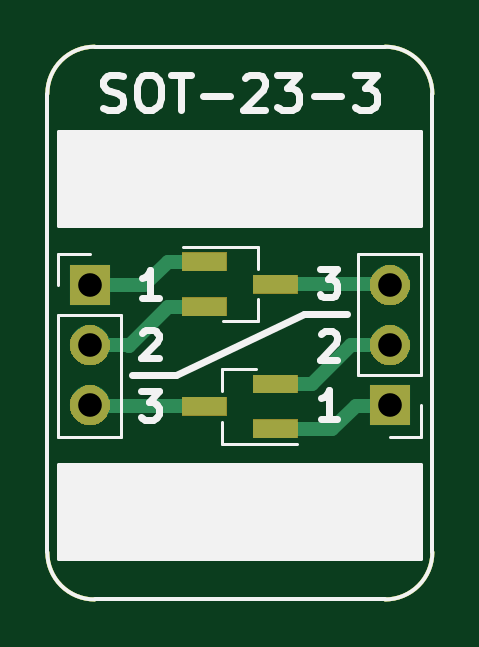
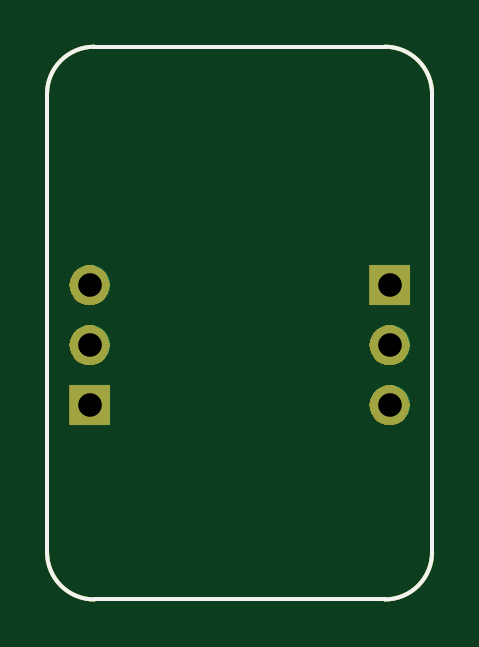
Circuit board: 11 layer files. Board 16.3 x 23.4 mm.
- bottom_copper: BRK-SOT-23-3-B_Cu.gbr (1262 bytes)
- bottom_mask: BRK-SOT-23-3-B_Mask.gbr (4901 bytes)
- paste: BRK-SOT-23-3-B_Paste.gbr (1038 bytes)
- bottom_silk: BRK-SOT-23-3-B_SilkS.gbr (1039 bytes)
- outline: BRK-SOT-23-3-Edge_Cuts.gbr (1005 bytes)
- top_copper: BRK-SOT-23-3-F_Cu.gbr (2327 bytes)
- top_mask: BRK-SOT-23-3-F_Mask.gbr (5855 bytes)
- paste: BRK-SOT-23-3-F_Paste.gbr (1215 bytes)
- top_silk: BRK-SOT-23-3-F_SilkS.gbr (6268 bytes)
- drill: BRK-SOT-23-3-NPTH.drl (323 bytes)
- drill: BRK-SOT-23-3-PTH.drl (428 bytes)

=== bottom_copper: BRK-SOT-23-3-B_Cu.gbr ===
G04 #@! TF.GenerationSoftware,KiCad,Pcbnew,5.1.4-e60b266~84~ubuntu19.04.1*
G04 #@! TF.CreationDate,2019-08-10T10:36:48+03:00*
G04 #@! TF.ProjectId,BRK-SOT-23-3,42524b2d-534f-4542-9d32-332d332e6b69,v1.1*
G04 #@! TF.SameCoordinates,Original*
G04 #@! TF.FileFunction,Copper,L2,Bot*
G04 #@! TF.FilePolarity,Positive*
%FSLAX46Y46*%
G04 Gerber Fmt 4.6, Leading zero omitted, Abs format (unit mm)*
G04 Created by KiCad (PCBNEW 5.1.4-e60b266~84~ubuntu19.04.1) date 2019-08-10 10:36:48*
%MOMM*%
%LPD*%
G04 APERTURE LIST*
%ADD10C,0.150000*%
%ADD11O,1.700000X1.700000*%
%ADD12R,1.700000X1.700000*%
G04 APERTURE END LIST*
D10*
X67300000Y-71400000D02*
G75*
G02X65300000Y-73400000I-2000000J0D01*
G01*
X53000000Y-73400000D02*
G75*
G02X51000000Y-71400000I0J2000000D01*
G01*
X65300000Y-50000000D02*
G75*
G02X67300000Y-52000000I0J-2000000D01*
G01*
X51000000Y-52000000D02*
G75*
G02X53000000Y-50000000I2000000J0D01*
G01*
X65300000Y-73400000D02*
X53000000Y-73400000D01*
X67300000Y-52000000D02*
X67300000Y-71400000D01*
X53000000Y-50000000D02*
X65300000Y-50000000D01*
X51000000Y-71400000D02*
X51000000Y-52000000D01*
D11*
X65500000Y-60100000D03*
X65500000Y-62640000D03*
D12*
X65500000Y-65180000D03*
D11*
X52800000Y-65180000D03*
X52800000Y-62640000D03*
D12*
X52800000Y-60100000D03*
M02*

=== bottom_mask: BRK-SOT-23-3-B_Mask.gbr ===
G04 #@! TF.GenerationSoftware,KiCad,Pcbnew,5.1.4-e60b266~84~ubuntu19.04.1*
G04 #@! TF.CreationDate,2019-08-10T10:36:48+03:00*
G04 #@! TF.ProjectId,BRK-SOT-23-3,42524b2d-534f-4542-9d32-332d332e6b69,v1.1*
G04 #@! TF.SameCoordinates,Original*
G04 #@! TF.FileFunction,Soldermask,Bot*
G04 #@! TF.FilePolarity,Negative*
%FSLAX46Y46*%
G04 Gerber Fmt 4.6, Leading zero omitted, Abs format (unit mm)*
G04 Created by KiCad (PCBNEW 5.1.4-e60b266~84~ubuntu19.04.1) date 2019-08-10 10:36:48*
%MOMM*%
%LPD*%
G04 APERTURE LIST*
%ADD10C,0.150000*%
%ADD11C,0.100000*%
G04 APERTURE END LIST*
D10*
X67300000Y-71400000D02*
G75*
G02X65300000Y-73400000I-2000000J0D01*
G01*
X53000000Y-73400000D02*
G75*
G02X51000000Y-71400000I0J2000000D01*
G01*
X65300000Y-50000000D02*
G75*
G02X67300000Y-52000000I0J-2000000D01*
G01*
X51000000Y-52000000D02*
G75*
G02X53000000Y-50000000I2000000J0D01*
G01*
X65300000Y-73400000D02*
X53000000Y-73400000D01*
X67300000Y-52000000D02*
X67300000Y-71400000D01*
X53000000Y-50000000D02*
X65300000Y-50000000D01*
X51000000Y-71400000D02*
X51000000Y-52000000D01*
D11*
G36*
X66350000Y-66030000D02*
G01*
X64650000Y-66030000D01*
X64650000Y-64330000D01*
X66350000Y-64330000D01*
X66350000Y-66030000D01*
X66350000Y-66030000D01*
G37*
G36*
X52966627Y-64342299D02*
G01*
X53126856Y-64390903D01*
X53274519Y-64469830D01*
X53403949Y-64576051D01*
X53510170Y-64705481D01*
X53589097Y-64853144D01*
X53637702Y-65013373D01*
X53654113Y-65180000D01*
X53637702Y-65346627D01*
X53589097Y-65506856D01*
X53510170Y-65654519D01*
X53403949Y-65783949D01*
X53274519Y-65890170D01*
X53126856Y-65969097D01*
X52966627Y-66017701D01*
X52841757Y-66030000D01*
X52758243Y-66030000D01*
X52633373Y-66017701D01*
X52473144Y-65969097D01*
X52325481Y-65890170D01*
X52196051Y-65783949D01*
X52089830Y-65654519D01*
X52010903Y-65506856D01*
X51962298Y-65346627D01*
X51945887Y-65180000D01*
X51962298Y-65013373D01*
X52010903Y-64853144D01*
X52089830Y-64705481D01*
X52196051Y-64576051D01*
X52325481Y-64469830D01*
X52473144Y-64390903D01*
X52633373Y-64342299D01*
X52758243Y-64330000D01*
X52841757Y-64330000D01*
X52966627Y-64342299D01*
X52966627Y-64342299D01*
G37*
G36*
X65666627Y-61802299D02*
G01*
X65826856Y-61850903D01*
X65974519Y-61929830D01*
X66103949Y-62036051D01*
X66210170Y-62165481D01*
X66289097Y-62313144D01*
X66337702Y-62473373D01*
X66354113Y-62640000D01*
X66337702Y-62806627D01*
X66289097Y-62966856D01*
X66210170Y-63114519D01*
X66103949Y-63243949D01*
X65974519Y-63350170D01*
X65826856Y-63429097D01*
X65666627Y-63477701D01*
X65541757Y-63490000D01*
X65458243Y-63490000D01*
X65333373Y-63477701D01*
X65173144Y-63429097D01*
X65025481Y-63350170D01*
X64896051Y-63243949D01*
X64789830Y-63114519D01*
X64710903Y-62966856D01*
X64662298Y-62806627D01*
X64645887Y-62640000D01*
X64662298Y-62473373D01*
X64710903Y-62313144D01*
X64789830Y-62165481D01*
X64896051Y-62036051D01*
X65025481Y-61929830D01*
X65173144Y-61850903D01*
X65333373Y-61802299D01*
X65458243Y-61790000D01*
X65541757Y-61790000D01*
X65666627Y-61802299D01*
X65666627Y-61802299D01*
G37*
G36*
X52966627Y-61802299D02*
G01*
X53126856Y-61850903D01*
X53274519Y-61929830D01*
X53403949Y-62036051D01*
X53510170Y-62165481D01*
X53589097Y-62313144D01*
X53637702Y-62473373D01*
X53654113Y-62640000D01*
X53637702Y-62806627D01*
X53589097Y-62966856D01*
X53510170Y-63114519D01*
X53403949Y-63243949D01*
X53274519Y-63350170D01*
X53126856Y-63429097D01*
X52966627Y-63477701D01*
X52841757Y-63490000D01*
X52758243Y-63490000D01*
X52633373Y-63477701D01*
X52473144Y-63429097D01*
X52325481Y-63350170D01*
X52196051Y-63243949D01*
X52089830Y-63114519D01*
X52010903Y-62966856D01*
X51962298Y-62806627D01*
X51945887Y-62640000D01*
X51962298Y-62473373D01*
X52010903Y-62313144D01*
X52089830Y-62165481D01*
X52196051Y-62036051D01*
X52325481Y-61929830D01*
X52473144Y-61850903D01*
X52633373Y-61802299D01*
X52758243Y-61790000D01*
X52841757Y-61790000D01*
X52966627Y-61802299D01*
X52966627Y-61802299D01*
G37*
G36*
X65666627Y-59262299D02*
G01*
X65826856Y-59310903D01*
X65974519Y-59389830D01*
X66103949Y-59496051D01*
X66210170Y-59625481D01*
X66289097Y-59773144D01*
X66337702Y-59933373D01*
X66354113Y-60100000D01*
X66337702Y-60266627D01*
X66289097Y-60426856D01*
X66210170Y-60574519D01*
X66103949Y-60703949D01*
X65974519Y-60810170D01*
X65826856Y-60889097D01*
X65666627Y-60937701D01*
X65541757Y-60950000D01*
X65458243Y-60950000D01*
X65333373Y-60937701D01*
X65173144Y-60889097D01*
X65025481Y-60810170D01*
X64896051Y-60703949D01*
X64789830Y-60574519D01*
X64710903Y-60426856D01*
X64662298Y-60266627D01*
X64645887Y-60100000D01*
X64662298Y-59933373D01*
X64710903Y-59773144D01*
X64789830Y-59625481D01*
X64896051Y-59496051D01*
X65025481Y-59389830D01*
X65173144Y-59310903D01*
X65333373Y-59262299D01*
X65458243Y-59250000D01*
X65541757Y-59250000D01*
X65666627Y-59262299D01*
X65666627Y-59262299D01*
G37*
G36*
X53650000Y-60950000D02*
G01*
X51950000Y-60950000D01*
X51950000Y-59250000D01*
X53650000Y-59250000D01*
X53650000Y-60950000D01*
X53650000Y-60950000D01*
G37*
M02*

=== paste: BRK-SOT-23-3-B_Paste.gbr ===
G04 #@! TF.GenerationSoftware,KiCad,Pcbnew,5.1.4-e60b266~84~ubuntu19.04.1*
G04 #@! TF.CreationDate,2019-08-10T10:36:48+03:00*
G04 #@! TF.ProjectId,BRK-SOT-23-3,42524b2d-534f-4542-9d32-332d332e6b69,v1.1*
G04 #@! TF.SameCoordinates,Original*
G04 #@! TF.FileFunction,Paste,Bot*
G04 #@! TF.FilePolarity,Positive*
%FSLAX46Y46*%
G04 Gerber Fmt 4.6, Leading zero omitted, Abs format (unit mm)*
G04 Created by KiCad (PCBNEW 5.1.4-e60b266~84~ubuntu19.04.1) date 2019-08-10 10:36:48*
%MOMM*%
%LPD*%
G04 APERTURE LIST*
%ADD10C,0.150000*%
G04 APERTURE END LIST*
D10*
X67300000Y-71400000D02*
G75*
G02X65300000Y-73400000I-2000000J0D01*
G01*
X53000000Y-73400000D02*
G75*
G02X51000000Y-71400000I0J2000000D01*
G01*
X65300000Y-50000000D02*
G75*
G02X67300000Y-52000000I0J-2000000D01*
G01*
X51000000Y-52000000D02*
G75*
G02X53000000Y-50000000I2000000J0D01*
G01*
X65300000Y-73400000D02*
X53000000Y-73400000D01*
X67300000Y-52000000D02*
X67300000Y-71400000D01*
X53000000Y-50000000D02*
X65300000Y-50000000D01*
X51000000Y-71400000D02*
X51000000Y-52000000D01*
M02*

=== bottom_silk: BRK-SOT-23-3-B_SilkS.gbr ===
G04 #@! TF.GenerationSoftware,KiCad,Pcbnew,5.1.4-e60b266~84~ubuntu19.04.1*
G04 #@! TF.CreationDate,2019-08-10T10:36:48+03:00*
G04 #@! TF.ProjectId,BRK-SOT-23-3,42524b2d-534f-4542-9d32-332d332e6b69,v1.1*
G04 #@! TF.SameCoordinates,Original*
G04 #@! TF.FileFunction,Legend,Bot*
G04 #@! TF.FilePolarity,Positive*
%FSLAX46Y46*%
G04 Gerber Fmt 4.6, Leading zero omitted, Abs format (unit mm)*
G04 Created by KiCad (PCBNEW 5.1.4-e60b266~84~ubuntu19.04.1) date 2019-08-10 10:36:48*
%MOMM*%
%LPD*%
G04 APERTURE LIST*
%ADD10C,0.150000*%
G04 APERTURE END LIST*
D10*
X67300000Y-71400000D02*
G75*
G02X65300000Y-73400000I-2000000J0D01*
G01*
X53000000Y-73400000D02*
G75*
G02X51000000Y-71400000I0J2000000D01*
G01*
X65300000Y-50000000D02*
G75*
G02X67300000Y-52000000I0J-2000000D01*
G01*
X51000000Y-52000000D02*
G75*
G02X53000000Y-50000000I2000000J0D01*
G01*
X65300000Y-73400000D02*
X53000000Y-73400000D01*
X67300000Y-52000000D02*
X67300000Y-71400000D01*
X53000000Y-50000000D02*
X65300000Y-50000000D01*
X51000000Y-71400000D02*
X51000000Y-52000000D01*
M02*

=== outline: BRK-SOT-23-3-Edge_Cuts.gbr ===
G04 #@! TF.GenerationSoftware,KiCad,Pcbnew,5.1.4-e60b266~84~ubuntu19.04.1*
G04 #@! TF.CreationDate,2019-08-10T10:36:48+03:00*
G04 #@! TF.ProjectId,BRK-SOT-23-3,42524b2d-534f-4542-9d32-332d332e6b69,v1.1*
G04 #@! TF.SameCoordinates,Original*
G04 #@! TF.FileFunction,Profile,NP*
%FSLAX46Y46*%
G04 Gerber Fmt 4.6, Leading zero omitted, Abs format (unit mm)*
G04 Created by KiCad (PCBNEW 5.1.4-e60b266~84~ubuntu19.04.1) date 2019-08-10 10:36:48*
%MOMM*%
%LPD*%
G04 APERTURE LIST*
%ADD10C,0.150000*%
G04 APERTURE END LIST*
D10*
X67300000Y-71400000D02*
G75*
G02X65300000Y-73400000I-2000000J0D01*
G01*
X53000000Y-73400000D02*
G75*
G02X51000000Y-71400000I0J2000000D01*
G01*
X65300000Y-50000000D02*
G75*
G02X67300000Y-52000000I0J-2000000D01*
G01*
X51000000Y-52000000D02*
G75*
G02X53000000Y-50000000I2000000J0D01*
G01*
X65300000Y-73400000D02*
X53000000Y-73400000D01*
X67300000Y-52000000D02*
X67300000Y-71400000D01*
X53000000Y-50000000D02*
X65300000Y-50000000D01*
X51000000Y-71400000D02*
X51000000Y-52000000D01*
M02*

=== top_copper: BRK-SOT-23-3-F_Cu.gbr ===
G04 #@! TF.GenerationSoftware,KiCad,Pcbnew,5.1.4-e60b266~84~ubuntu19.04.1*
G04 #@! TF.CreationDate,2019-08-10T10:36:48+03:00*
G04 #@! TF.ProjectId,BRK-SOT-23-3,42524b2d-534f-4542-9d32-332d332e6b69,v1.1*
G04 #@! TF.SameCoordinates,Original*
G04 #@! TF.FileFunction,Copper,L1,Top*
G04 #@! TF.FilePolarity,Positive*
%FSLAX46Y46*%
G04 Gerber Fmt 4.6, Leading zero omitted, Abs format (unit mm)*
G04 Created by KiCad (PCBNEW 5.1.4-e60b266~84~ubuntu19.04.1) date 2019-08-10 10:36:48*
%MOMM*%
%LPD*%
G04 APERTURE LIST*
%ADD10C,0.150000*%
%ADD11O,1.700000X1.700000*%
%ADD12R,1.700000X1.700000*%
%ADD13R,1.900000X0.800000*%
%ADD14C,0.600000*%
G04 APERTURE END LIST*
D10*
X67300000Y-71400000D02*
G75*
G02X65300000Y-73400000I-2000000J0D01*
G01*
X53000000Y-73400000D02*
G75*
G02X51000000Y-71400000I0J2000000D01*
G01*
X65300000Y-50000000D02*
G75*
G02X67300000Y-52000000I0J-2000000D01*
G01*
X51000000Y-52000000D02*
G75*
G02X53000000Y-50000000I2000000J0D01*
G01*
X65300000Y-73400000D02*
X53000000Y-73400000D01*
X67300000Y-52000000D02*
X67300000Y-71400000D01*
X53000000Y-50000000D02*
X65300000Y-50000000D01*
X51000000Y-71400000D02*
X51000000Y-52000000D01*
D11*
X65500000Y-60100000D03*
X65500000Y-62640000D03*
D12*
X65500000Y-65180000D03*
D11*
X52800000Y-65180000D03*
X52800000Y-62640000D03*
D12*
X52800000Y-60100000D03*
D13*
X57650000Y-65230000D03*
X60650000Y-64280000D03*
X60650000Y-66180000D03*
X60650000Y-60050000D03*
X57650000Y-61000000D03*
X57650000Y-59100000D03*
D14*
X56100000Y-59100000D02*
X55100000Y-60100000D01*
X57650000Y-59100000D02*
X56100000Y-59100000D01*
X55100000Y-60100000D02*
X52800000Y-60100000D01*
X56100000Y-61000000D02*
X54450000Y-62650000D01*
X57650000Y-61000000D02*
X56100000Y-61000000D01*
X54440000Y-62640000D02*
X52800000Y-62640000D01*
X54450000Y-62650000D02*
X54440000Y-62640000D01*
X65450000Y-60050000D02*
X65500000Y-60100000D01*
X60650000Y-60050000D02*
X65450000Y-60050000D01*
X52850000Y-65230000D02*
X52800000Y-65180000D01*
X57650000Y-65230000D02*
X52850000Y-65230000D01*
X63840000Y-62640000D02*
X65500000Y-62640000D01*
X60650000Y-64280000D02*
X62200000Y-64280000D01*
X62200000Y-64280000D02*
X63840000Y-62640000D01*
X60650000Y-66180000D02*
X63070000Y-66180000D01*
X63070000Y-66180000D02*
X64050000Y-65200000D01*
X65480000Y-65200000D02*
X65500000Y-65180000D01*
X64050000Y-65200000D02*
X65480000Y-65200000D01*
M02*

=== top_mask: BRK-SOT-23-3-F_Mask.gbr ===
G04 #@! TF.GenerationSoftware,KiCad,Pcbnew,5.1.4-e60b266~84~ubuntu19.04.1*
G04 #@! TF.CreationDate,2019-08-10T10:36:48+03:00*
G04 #@! TF.ProjectId,BRK-SOT-23-3,42524b2d-534f-4542-9d32-332d332e6b69,v1.1*
G04 #@! TF.SameCoordinates,Original*
G04 #@! TF.FileFunction,Soldermask,Top*
G04 #@! TF.FilePolarity,Negative*
%FSLAX46Y46*%
G04 Gerber Fmt 4.6, Leading zero omitted, Abs format (unit mm)*
G04 Created by KiCad (PCBNEW 5.1.4-e60b266~84~ubuntu19.04.1) date 2019-08-10 10:36:48*
%MOMM*%
%LPD*%
G04 APERTURE LIST*
%ADD10C,0.150000*%
%ADD11C,0.100000*%
G04 APERTURE END LIST*
D10*
X67300000Y-71400000D02*
G75*
G02X65300000Y-73400000I-2000000J0D01*
G01*
X53000000Y-73400000D02*
G75*
G02X51000000Y-71400000I0J2000000D01*
G01*
X65300000Y-50000000D02*
G75*
G02X67300000Y-52000000I0J-2000000D01*
G01*
X51000000Y-52000000D02*
G75*
G02X53000000Y-50000000I2000000J0D01*
G01*
X65300000Y-73400000D02*
X53000000Y-73400000D01*
X67300000Y-52000000D02*
X67300000Y-71400000D01*
X53000000Y-50000000D02*
X65300000Y-50000000D01*
X51000000Y-71400000D02*
X51000000Y-52000000D01*
D11*
G36*
X61600000Y-66580000D02*
G01*
X59700000Y-66580000D01*
X59700000Y-65780000D01*
X61600000Y-65780000D01*
X61600000Y-66580000D01*
X61600000Y-66580000D01*
G37*
G36*
X66350000Y-66030000D02*
G01*
X64650000Y-66030000D01*
X64650000Y-64330000D01*
X66350000Y-64330000D01*
X66350000Y-66030000D01*
X66350000Y-66030000D01*
G37*
G36*
X52966627Y-64342299D02*
G01*
X53126856Y-64390903D01*
X53274519Y-64469830D01*
X53403949Y-64576051D01*
X53510170Y-64705481D01*
X53589097Y-64853144D01*
X53637702Y-65013373D01*
X53654113Y-65180000D01*
X53637702Y-65346627D01*
X53589097Y-65506856D01*
X53510170Y-65654519D01*
X53403949Y-65783949D01*
X53274519Y-65890170D01*
X53126856Y-65969097D01*
X52966627Y-66017701D01*
X52841757Y-66030000D01*
X52758243Y-66030000D01*
X52633373Y-66017701D01*
X52473144Y-65969097D01*
X52325481Y-65890170D01*
X52196051Y-65783949D01*
X52089830Y-65654519D01*
X52010903Y-65506856D01*
X51962298Y-65346627D01*
X51945887Y-65180000D01*
X51962298Y-65013373D01*
X52010903Y-64853144D01*
X52089830Y-64705481D01*
X52196051Y-64576051D01*
X52325481Y-64469830D01*
X52473144Y-64390903D01*
X52633373Y-64342299D01*
X52758243Y-64330000D01*
X52841757Y-64330000D01*
X52966627Y-64342299D01*
X52966627Y-64342299D01*
G37*
G36*
X58600000Y-65630000D02*
G01*
X56700000Y-65630000D01*
X56700000Y-64830000D01*
X58600000Y-64830000D01*
X58600000Y-65630000D01*
X58600000Y-65630000D01*
G37*
G36*
X61600000Y-64680000D02*
G01*
X59700000Y-64680000D01*
X59700000Y-63880000D01*
X61600000Y-63880000D01*
X61600000Y-64680000D01*
X61600000Y-64680000D01*
G37*
G36*
X52966627Y-61802299D02*
G01*
X53126856Y-61850903D01*
X53274519Y-61929830D01*
X53403949Y-62036051D01*
X53510170Y-62165481D01*
X53589097Y-62313144D01*
X53637702Y-62473373D01*
X53654113Y-62640000D01*
X53637702Y-62806627D01*
X53589097Y-62966856D01*
X53510170Y-63114519D01*
X53403949Y-63243949D01*
X53274519Y-63350170D01*
X53126856Y-63429097D01*
X52966627Y-63477701D01*
X52841757Y-63490000D01*
X52758243Y-63490000D01*
X52633373Y-63477701D01*
X52473144Y-63429097D01*
X52325481Y-63350170D01*
X52196051Y-63243949D01*
X52089830Y-63114519D01*
X52010903Y-62966856D01*
X51962298Y-62806627D01*
X51945887Y-62640000D01*
X51962298Y-62473373D01*
X52010903Y-62313144D01*
X52089830Y-62165481D01*
X52196051Y-62036051D01*
X52325481Y-61929830D01*
X52473144Y-61850903D01*
X52633373Y-61802299D01*
X52758243Y-61790000D01*
X52841757Y-61790000D01*
X52966627Y-61802299D01*
X52966627Y-61802299D01*
G37*
G36*
X65666627Y-61802299D02*
G01*
X65826856Y-61850903D01*
X65974519Y-61929830D01*
X66103949Y-62036051D01*
X66210170Y-62165481D01*
X66289097Y-62313144D01*
X66337702Y-62473373D01*
X66354113Y-62640000D01*
X66337702Y-62806627D01*
X66289097Y-62966856D01*
X66210170Y-63114519D01*
X66103949Y-63243949D01*
X65974519Y-63350170D01*
X65826856Y-63429097D01*
X65666627Y-63477701D01*
X65541757Y-63490000D01*
X65458243Y-63490000D01*
X65333373Y-63477701D01*
X65173144Y-63429097D01*
X65025481Y-63350170D01*
X64896051Y-63243949D01*
X64789830Y-63114519D01*
X64710903Y-62966856D01*
X64662298Y-62806627D01*
X64645887Y-62640000D01*
X64662298Y-62473373D01*
X64710903Y-62313144D01*
X64789830Y-62165481D01*
X64896051Y-62036051D01*
X65025481Y-61929830D01*
X65173144Y-61850903D01*
X65333373Y-61802299D01*
X65458243Y-61790000D01*
X65541757Y-61790000D01*
X65666627Y-61802299D01*
X65666627Y-61802299D01*
G37*
G36*
X58600000Y-61400000D02*
G01*
X56700000Y-61400000D01*
X56700000Y-60600000D01*
X58600000Y-60600000D01*
X58600000Y-61400000D01*
X58600000Y-61400000D01*
G37*
G36*
X65666627Y-59262299D02*
G01*
X65826856Y-59310903D01*
X65974519Y-59389830D01*
X66103949Y-59496051D01*
X66210170Y-59625481D01*
X66289097Y-59773144D01*
X66337702Y-59933373D01*
X66354113Y-60100000D01*
X66337702Y-60266627D01*
X66289097Y-60426856D01*
X66210170Y-60574519D01*
X66103949Y-60703949D01*
X65974519Y-60810170D01*
X65826856Y-60889097D01*
X65666627Y-60937701D01*
X65541757Y-60950000D01*
X65458243Y-60950000D01*
X65333373Y-60937701D01*
X65173144Y-60889097D01*
X65025481Y-60810170D01*
X64896051Y-60703949D01*
X64789830Y-60574519D01*
X64710903Y-60426856D01*
X64662298Y-60266627D01*
X64645887Y-60100000D01*
X64662298Y-59933373D01*
X64710903Y-59773144D01*
X64789830Y-59625481D01*
X64896051Y-59496051D01*
X65025481Y-59389830D01*
X65173144Y-59310903D01*
X65333373Y-59262299D01*
X65458243Y-59250000D01*
X65541757Y-59250000D01*
X65666627Y-59262299D01*
X65666627Y-59262299D01*
G37*
G36*
X53650000Y-60950000D02*
G01*
X51950000Y-60950000D01*
X51950000Y-59250000D01*
X53650000Y-59250000D01*
X53650000Y-60950000D01*
X53650000Y-60950000D01*
G37*
G36*
X61600000Y-60450000D02*
G01*
X59700000Y-60450000D01*
X59700000Y-59650000D01*
X61600000Y-59650000D01*
X61600000Y-60450000D01*
X61600000Y-60450000D01*
G37*
G36*
X58600000Y-59500000D02*
G01*
X56700000Y-59500000D01*
X56700000Y-58700000D01*
X58600000Y-58700000D01*
X58600000Y-59500000D01*
X58600000Y-59500000D01*
G37*
M02*

=== paste: BRK-SOT-23-3-F_Paste.gbr ===
G04 #@! TF.GenerationSoftware,KiCad,Pcbnew,5.1.4-e60b266~84~ubuntu19.04.1*
G04 #@! TF.CreationDate,2019-08-10T10:36:48+03:00*
G04 #@! TF.ProjectId,BRK-SOT-23-3,42524b2d-534f-4542-9d32-332d332e6b69,v1.1*
G04 #@! TF.SameCoordinates,Original*
G04 #@! TF.FileFunction,Paste,Top*
G04 #@! TF.FilePolarity,Positive*
%FSLAX46Y46*%
G04 Gerber Fmt 4.6, Leading zero omitted, Abs format (unit mm)*
G04 Created by KiCad (PCBNEW 5.1.4-e60b266~84~ubuntu19.04.1) date 2019-08-10 10:36:48*
%MOMM*%
%LPD*%
G04 APERTURE LIST*
%ADD10C,0.150000*%
%ADD11R,1.900000X0.800000*%
G04 APERTURE END LIST*
D10*
X67300000Y-71400000D02*
G75*
G02X65300000Y-73400000I-2000000J0D01*
G01*
X53000000Y-73400000D02*
G75*
G02X51000000Y-71400000I0J2000000D01*
G01*
X65300000Y-50000000D02*
G75*
G02X67300000Y-52000000I0J-2000000D01*
G01*
X51000000Y-52000000D02*
G75*
G02X53000000Y-50000000I2000000J0D01*
G01*
X65300000Y-73400000D02*
X53000000Y-73400000D01*
X67300000Y-52000000D02*
X67300000Y-71400000D01*
X53000000Y-50000000D02*
X65300000Y-50000000D01*
X51000000Y-71400000D02*
X51000000Y-52000000D01*
D11*
X57650000Y-65230000D03*
X60650000Y-64280000D03*
X60650000Y-66180000D03*
X60650000Y-60050000D03*
X57650000Y-61000000D03*
X57650000Y-59100000D03*
M02*

=== top_silk: BRK-SOT-23-3-F_SilkS.gbr (6268 bytes, source omitted) ===
=== drill: BRK-SOT-23-3-NPTH.drl ===
M48
; DRILL file {KiCad 5.1.4-e60b266~84~ubuntu19.04.1} date la 10. elokuuta 2019 10.36.50
; FORMAT={-:-/ absolute / inch / decimal}
; #@! TF.CreationDate,2019-08-10T10:36:50+03:00
; #@! TF.GenerationSoftware,Kicad,Pcbnew,5.1.4-e60b266~84~ubuntu19.04.1
; #@! TF.FileFunction,NonPlated,1,2,NPTH
FMAT,2
INCH
%
G90
G05
T0
M30

=== drill: BRK-SOT-23-3-PTH.drl ===
M48
; DRILL file {KiCad 5.1.4-e60b266~84~ubuntu19.04.1} date la 10. elokuuta 2019 10.36.50
; FORMAT={-:-/ absolute / inch / decimal}
; #@! TF.CreationDate,2019-08-10T10:36:50+03:00
; #@! TF.GenerationSoftware,Kicad,Pcbnew,5.1.4-e60b266~84~ubuntu19.04.1
; #@! TF.FileFunction,Plated,1,2,PTH
FMAT,2
INCH
T1C0.0394
%
G90
G05
T1
X2.5787Y-2.3661
X2.5787Y-2.4661
X2.5787Y-2.5661
X2.0787Y-2.3661
X2.0787Y-2.4661
X2.0787Y-2.5661
T0
M30
